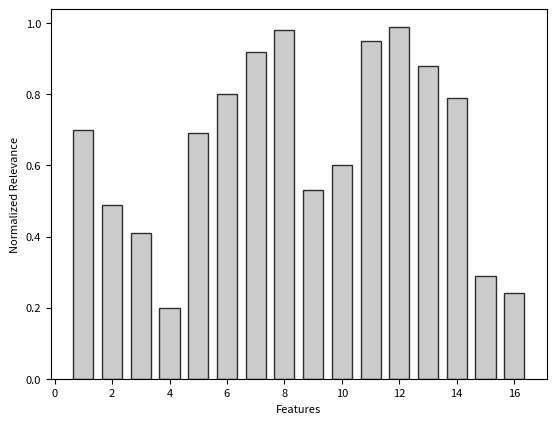

Generate this figure with matplotlib: (Note: this script raises an exception after producing the figure.)
import matplotlib.pyplot as plt

x_label = "Features"
y_label = "Normalized Relevance"
output = "output/1.png"
fz = 8

data_list = [0.7, 0.49, 0.41, 0.2, 0.69, 0.8, 0.92, 0.98, 0.53, 0.6, 0.95, 0.99, 0.88, 0.79, 0.29, 0.24]
rects1 = plt.bar(x=[i for i in range(1, 17)], height=data_list, width=0.7, alpha=0.8, color='#BEBEBE', edgecolor='k')

plt.xlabel(x_label, fontsize=fz)
plt.ylabel(y_label, fontsize=fz)
# plt.xticks([index + 0.15 for index in x], label_list)
# plt.legend(fontsize=fz)  # 设置题注
plt.tick_params(labelsize=fz)

plt.savefig(output, dpi=300, bbox_inches='tight')
plt.close()
